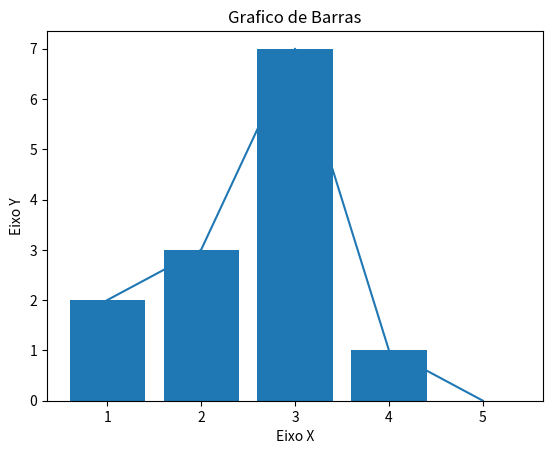

Recreate this plot in Python.
# -*- coding: utf-8 -*-

# VISUALIZAÇÃOD E DADOS EM PYTHON

import matplotlib.pyplot as plt

x = [1, 2, 3, 4, 5]
y = [2, 3, 7, 1, 0]
titulo = "Grafico de Barras"
eixoX = "Eixo X"
eixoY = "Eixo Y"

# Legendas
plt.title(titulo)
plt.xlabel(eixoX)
plt.ylabel(eixoY)

plt.plot(x, y)
plt.bar(x, y)
plt.show()




